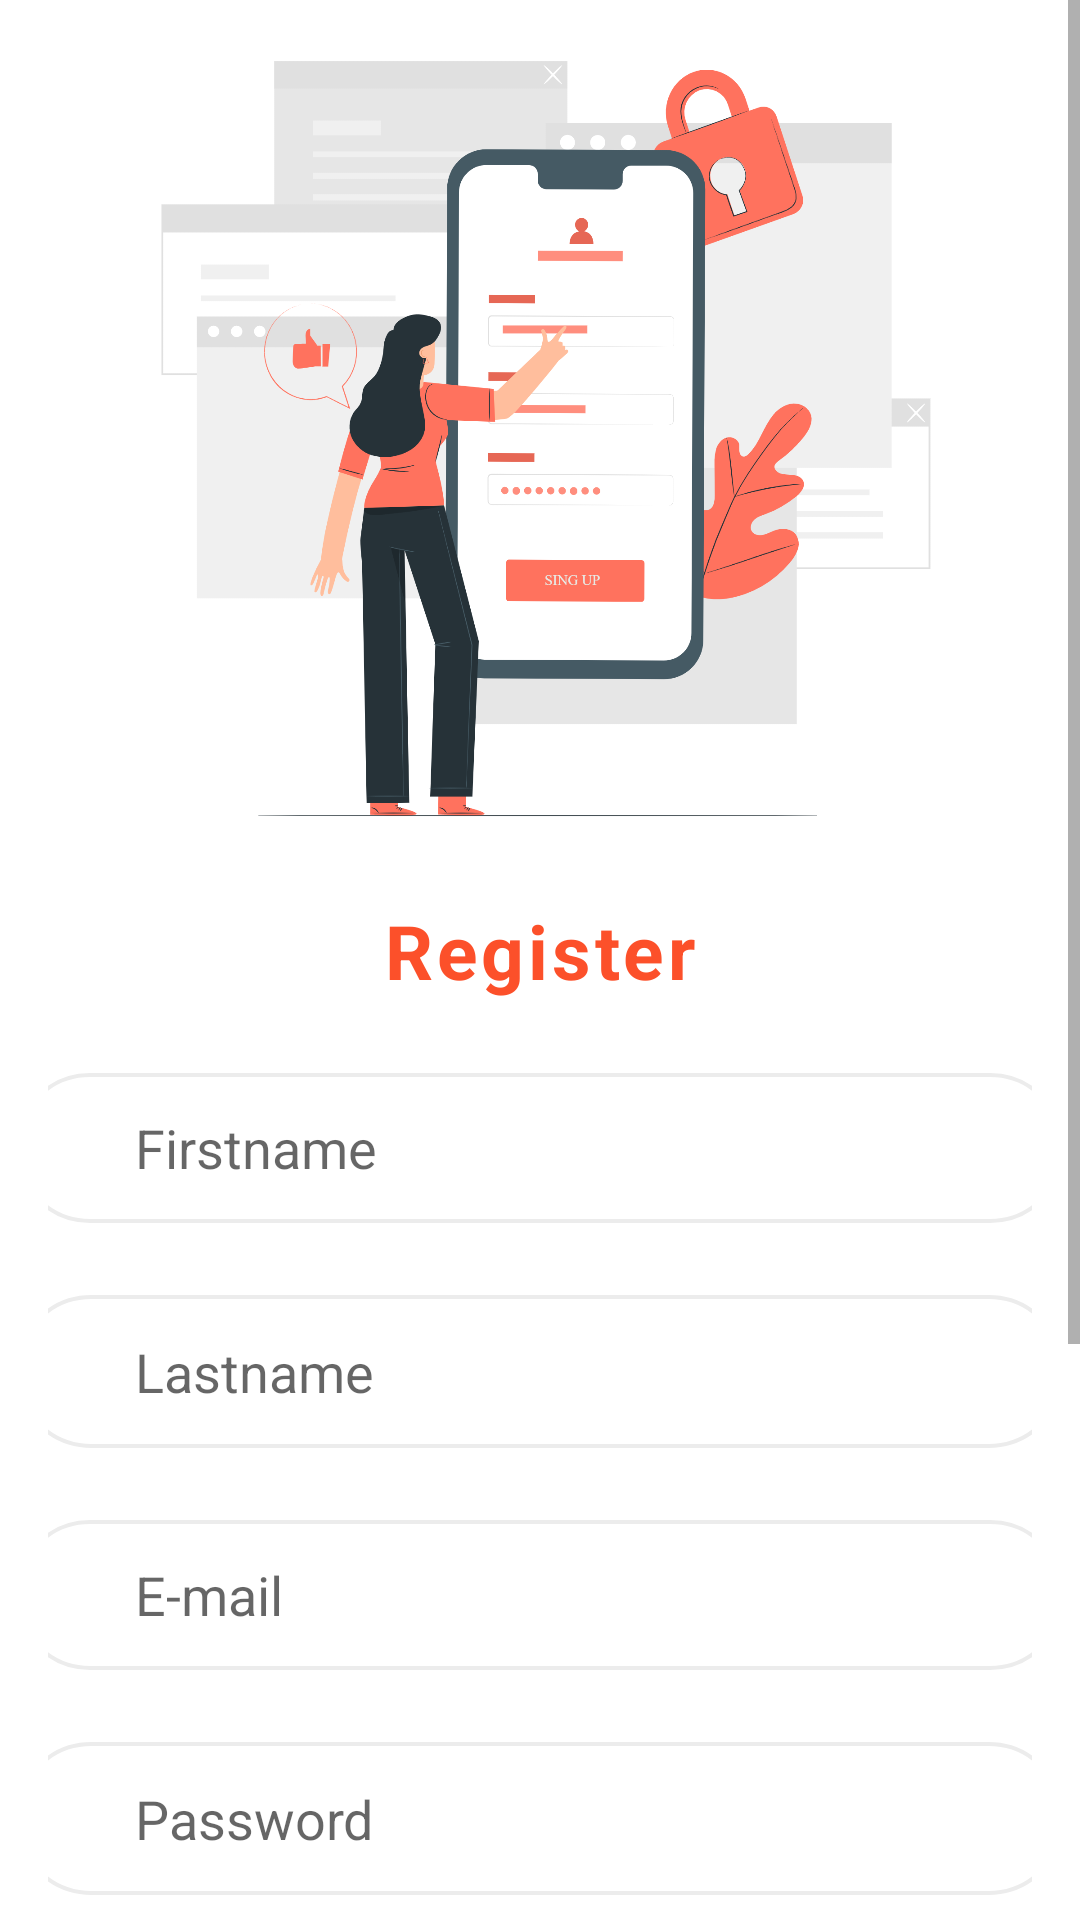

Reconstruct the res/layout file that produces this screen, plus the resources it refers to.
<!-- AndroidManifest.xml: application theme Theme.MobileProject -->
<!-- res/layout/activity_register.xml -->
<?xml version="1.0" encoding="utf-8"?>
<androidx.constraintlayout.widget.ConstraintLayout xmlns:android="http://schemas.android.com/apk/res/android"
    xmlns:app="http://schemas.android.com/apk/res-auto"
    xmlns:tools="http://schemas.android.com/tools"
    android:layout_width="match_parent"
    android:layout_height="match_parent"
    tools:context=".RegisterActivity">

    <ScrollView
        android:id="@+id/scroll"
        android:layout_width="match_parent"
        android:layout_height="match_parent">

        <LinearLayout
            android:id="@+id/linearLayout"
            android:layout_width="match_parent"
            android:layout_height="match_parent"
            android:layout_marginStart="16dp"
            android:layout_marginEnd="16dp"
            android:gravity="center_horizontal"
            android:orientation="vertical"
            app:layout_constraintEnd_toEndOf="parent"
            app:layout_constraintHorizontal_bias="1.0"
            app:layout_constraintStart_toStartOf="parent"
            tools:layout_editor_absoluteY="69dp">
            <ImageView
                android:id="@+id/loginImage"
                android:layout_width="500dp"
                android:layout_height="300dp"
                app:srcCompat="@drawable/register" />

            <TextView
                android:layout_width="wrap_content"
                android:layout_height="wrap_content"
                android:layout_marginBottom="24dp"
                android:letterSpacing="0.05"
                android:text="Register"
                android:textColor="@color/orange"
                android:textSize="25sp"
                android:textStyle="bold"
                app:layout_constraintBottom_toTopOf="@+id/firstname"
                app:layout_constraintTop_toBottomOf="@+id/linearLayout"
                tools:layout_editor_absoluteX="162dp" />

            <EditText
                android:id="@+id/firstname"
                android:layout_width="350dp"
                android:layout_height="50dp"
                android:layout_marginBottom="24dp"
                android:background="@drawable/forget"
                android:ems="10"
                android:hint="Firstname"
                android:inputType="textPersonName"
                android:paddingStart="40dp"
                android:paddingEnd="40dp"
                app:layout_constraintBottom_toTopOf="@+id/lastname"
                tools:layout_editor_absoluteX="30dp" />

            <EditText
                android:id="@+id/lastname"
                android:layout_width="350dp"
                android:layout_height="51dp"
                android:layout_marginBottom="24dp"
                android:background="@drawable/forget"
                android:ems="10"
                android:hint="Lastname"
                android:inputType="textPersonName"
                android:paddingStart="40dp"
                android:paddingEnd="40dp"
                app:layout_constraintBottom_toTopOf="@+id/email" />

            <EditText
                android:id="@+id/email"
                android:layout_width="350dp"
                android:layout_height="50dp"
                android:layout_marginBottom="24dp"
                android:background="@drawable/forget"
                android:ems="10"
                android:hint="E-mail"
                android:inputType="textPersonName"
                android:paddingStart="40dp"
                android:paddingEnd="40dp"
                app:layout_constraintBottom_toTopOf="@+id/password"
                />

            <EditText
                android:id="@+id/password"
                android:layout_width="350dp"
                android:layout_height="51dp"
                android:layout_marginBottom="24dp"
                android:background="@drawable/forget"
                android:ems="10"
                android:hint="Password"
                android:inputType="textPassword"
                android:paddingStart="40dp"
                android:paddingEnd="40dp"
                app:layout_constraintBottom_toTopOf="@+id/address" />

            <EditText
                android:id="@+id/address"
                android:layout_width="350dp"
                android:layout_height="50dp"
                android:layout_marginBottom="24dp"
                android:background="@drawable/forget"
                android:ems="10"
                android:hint="Address"
                android:inputType="textPersonName"
                android:paddingStart="40dp"
                android:paddingEnd="40dp"
                />

            <EditText
                android:id="@+id/phone"
                android:layout_width="350dp"
                android:layout_height="50dp"
                android:layout_marginBottom="20dp"
                android:background="@drawable/forget"
                android:ems="10"
                android:hint="Phone"
                android:inputType="textPersonName"
                android:paddingStart="40dp"
                android:paddingEnd="40dp" />

            <androidx.constraintlayout.widget.ConstraintLayout
                android:id="@+id/registerBtn"
                android:layout_width="150dp"
                android:layout_height="50dp"
                android:background="@drawable/button">

                <TextView
                    android:layout_width="wrap_content"
                    android:layout_height="wrap_content"
                    android:text="Register"
                    android:textColor="@color/white"
                    android:textSize="25sp"
                    app:layout_constraintBottom_toBottomOf="parent"
                    app:layout_constraintEnd_toEndOf="parent"
                    app:layout_constraintStart_toStartOf="parent"
                    app:layout_constraintTop_toTopOf="parent" />

            </androidx.constraintlayout.widget.ConstraintLayout>

            <TextView
                android:layout_width="match_parent"
                android:layout_height="wrap_content"
                android:text="Don't have an account ? Sign up"
                android:textStyle="bold"
                android:textAlignment="textEnd"
                android:layout_marginTop="20dp"
                android:layout_marginBottom="20dp"
                android:textSize="18sp"
                />
        </LinearLayout>
    </ScrollView>
</androidx.constraintlayout.widget.ConstraintLayout>
<!-- resources referenced by this layout -->
<resources>
  <color name="orange">#FC502A</color>
  <color name="white">#FFFFFFFF</color>
  <!-- drawable button (drawable) -->
  <?xml version="1.0" encoding="utf-8"?>
  <selector xmlns:android="http://schemas.android.com/apk/res/android">
  <item>
      <shape android:shape="rectangle">
          <solid android:color="@color/orange"/>
          <corners android:radius="60dp"/>
      </shape>
  </item>
  </selector>
  <!-- drawable forget (drawable-xhdpi) -->
  <shape xmlns:android="http://schemas.android.com/apk/res/android">
      <stroke android:width="1.3dp" android:color="@color/gray" />
      <padding android:left="10dp" android:top="10dp" android:right="10dp" android:bottom="10dp" />
      <corners android:radius="40dp" />
  </shape>
  <!-- drawable register: png bitmap (drawable, 294524 bytes) -->
  <style name="Theme.MobileProject" parent="Theme.MaterialComponents.DayNight.NoActionBar">
          
          <item name="colorPrimary">@color/orange</item>
          <item name="colorPrimaryVariant">@color/orange</item>
          <item name="colorOnPrimary">@color/white</item>
          
          <item name="colorSecondary">@color/teal_200</item>
          <item name="colorSecondaryVariant">@color/teal_700</item>
          <item name="colorOnSecondary">@color/black</item>
          
          <item name="android:statusBarColor" tools:targetApi="l">?attr/colorPrimaryVariant</item>
          
      </style>
  <color name="gray">#Ececec</color>
  <color name="teal_200">#FF03DAC5</color>
  <color name="teal_700">#FF018786</color>
  <color name="black">#FF000000</color>
</resources>
